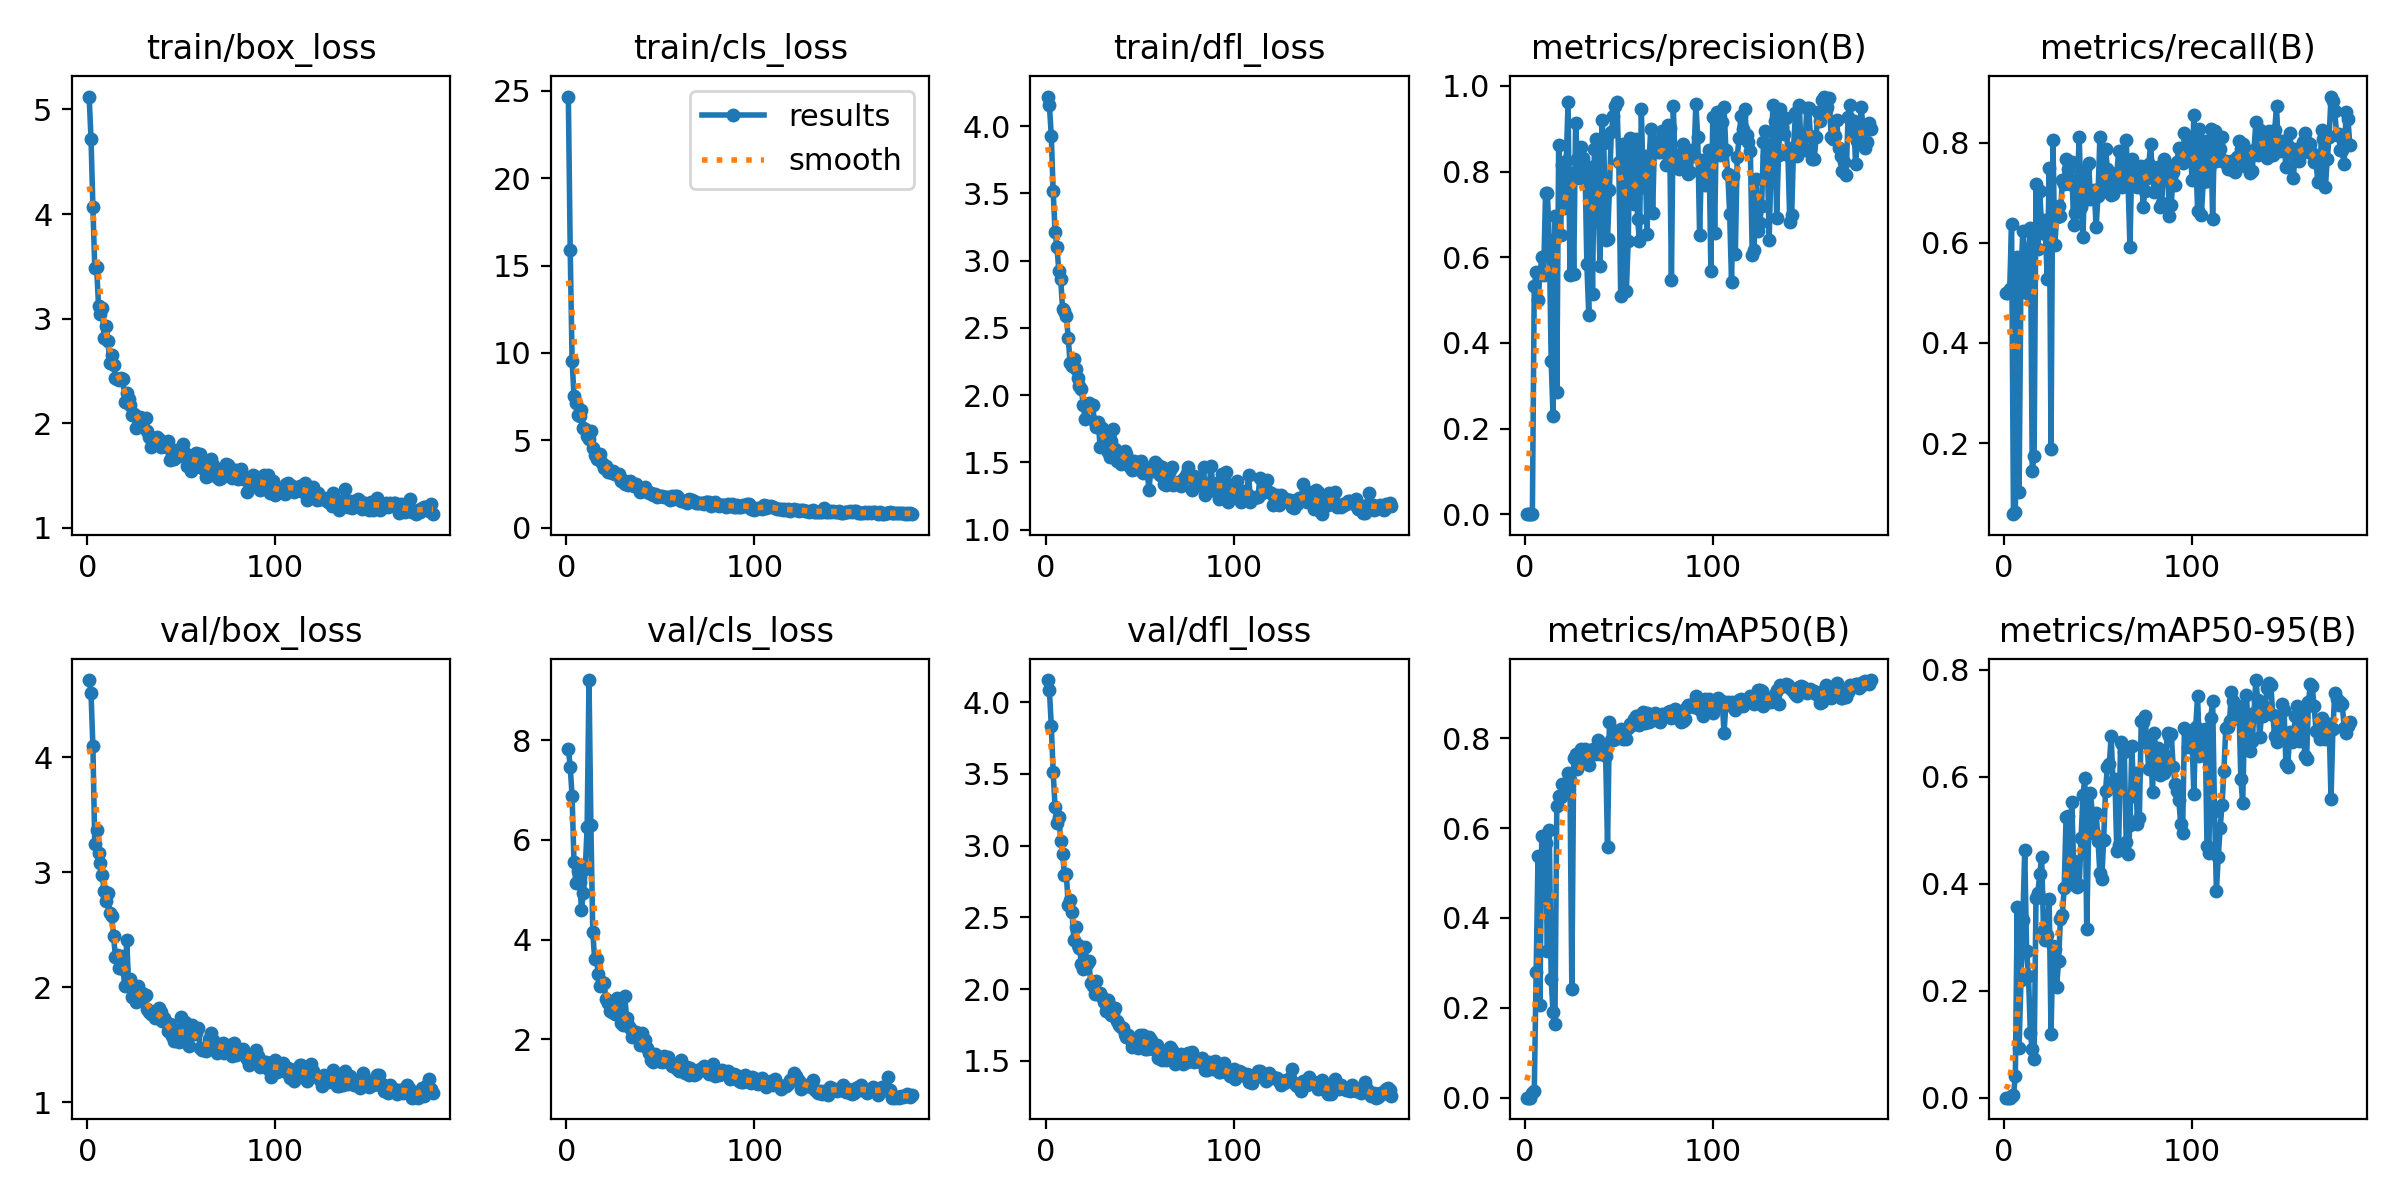

The table this chart was drawn from, first rows:
epoch, train/box_loss, train/cls_loss, train/dfl_loss, metrics/precision(B), metrics/recall(B), metrics/mAP50(B), metrics/mAP50-95(B), val/box_loss, val/cls_loss, val/dfl_loss, lr/pg0, lr/pg1, lr/pg2
1, 5.123, 24.66, 4.22, 4e-05, 0.5, 0.00012, 5e-05, 4.672, 7.827, 4.155, 0.0004001, 0.0004001, 0.0004001
2, 4.722, 15.86, 4.153, 4e-05, 0.5, 0.00012, 5e-05, 4.561, 7.47, 4.082, 0.0008164, 0.0008164, 0.0008164
3, 4.067, 9.555, 3.927, 0.00014, 0.5072, 0.00021, 5e-05, 4.097, 6.872, 3.836, 0.001232, 0.001232, 0.001232
4, 3.483, 7.564, 3.514, 0.00133, 0.6377, 0.00997, 0.0025, 3.246, 5.563, 3.512, 0.001648, 0.001648, 0.001648
5, 3.49, 7.168, 3.216, 0.5333, 0.05797, 0.01422, 0.00415, 3.366, 5.141, 3.271, 0.001664, 0.001664, 0.001664
6, 3.118, 6.464, 3.102, 0.5646, 0.06137, 0.2805, 0.04064, 3.168, 5.368, 3.155, 0.001664, 0.001664, 0.001664
7, 3.04, 6.372, 2.924, 0.4994, 0.5725, 0.537, 0.3573, 3.08, 5.159, 3.202, 0.001663, 0.001663, 0.001663
8, 3.098, 6.726, 2.861, 0.5581, 0.1014, 0.2058, 0.09319, 2.973, 4.6, 3.036, 0.001662, 0.001662, 0.001662
9, 2.811, 5.702, 2.643, 0.5998, 0.5362, 0.5819, 0.2206, 2.837, 4.941, 2.943, 0.001661, 0.001661, 0.001661
10, 2.934, 5.645, 2.626, 0.5583, 0.6232, 0.5816, 0.3329, 2.748, 5.408, 2.799, 0.00166, 0.00166, 0.00166
11, 2.787, 5.271, 2.591, 0.749, 0.5362, 0.5656, 0.4632, 2.817, 6.26, 2.803, 0.00166, 0.00166, 0.00166
12, 2.573, 5.105, 2.427, 0.75, 0.5, 0.3266, 0.2737, 2.647, 9.206, 2.586, 0.001659, 0.001659, 0.001659
13, 2.651, 5.526, 2.239, 0.6395, 0.587, 0.5952, 0.2282, 2.621, 6.306, 2.621, 0.001658, 0.001658, 0.001658
14, 2.558, 4.558, 2.219, 0.3585, 0.6304, 0.2635, 0.1201, 2.447, 4.162, 2.54, 0.001657, 0.001657, 0.001657
15, 2.435, 4.161, 2.268, 0.2282, 0.1449, 0.1898, 0.09111, 2.265, 3.606, 2.341, 0.001656, 0.001656, 0.001656
16, 2.427, 3.939, 2.194, 0.6963, 0.1739, 0.1645, 0.07185, 2.283, 3.61, 2.432, 0.001655, 0.001655, 0.001655
17, 2.417, 3.972, 2.124, 0.2864, 0.7174, 0.6481, 0.3726, 2.168, 3.302, 2.306, 0.001655, 0.001655, 0.001655
18, 2.435, 4.201, 2.067, 0.8633, 0.587, 0.6705, 0.3827, 2.269, 3.063, 2.29, 0.001654, 0.001654, 0.001654
19, 2.42, 3.692, 2.047, 0.6528, 0.7029, 0.6688, 0.418, 2.159, 3.16, 2.178, 0.001653, 0.001653, 0.001653
20, 2.202, 3.404, 1.927, 0.8155, 0.6291, 0.6979, 0.4497, 2.008, 3.139, 2.141, 0.001652, 0.001652, 0.001652
21, 2.293, 3.553, 1.819, 0.7146, 0.6449, 0.6823, 0.3142, 2.41, 2.811, 2.292, 0.001651, 0.001651, 0.001651
22, 2.228, 3.222, 1.922, 0.824, 0.6181, 0.6911, 0.2939, 2.026, 2.734, 2.174, 0.001651, 0.001651, 0.001651
23, 2.177, 3.262, 1.938, 0.9622, 0.527, 0.7217, 0.3048, 2.074, 2.573, 2.193, 0.00165, 0.00165, 0.00165
24, 2.08, 3.134, 1.919, 0.5595, 0.7484, 0.7074, 0.3709, 1.916, 2.556, 2.041, 0.001649, 0.001649, 0.001649
25, 2.092, 3.232, 1.923, 0.798, 0.1884, 0.2429, 0.1192, 1.992, 2.69, 2.021, 0.001648, 0.001648, 0.001648
26, 1.957, 3.067, 1.796, 0.5615, 0.8044, 0.7555, 0.2831, 1.869, 2.516, 1.964, 0.001647, 0.001647, 0.001647
27, 2.038, 3.003, 1.762, 0.9125, 0.5964, 0.7642, 0.2777, 2.009, 2.824, 2.059, 0.001646, 0.001646, 0.001646
28, 2.063, 3.055, 1.798, 0.8306, 0.6522, 0.7318, 0.2077, 1.907, 2.662, 1.969, 0.001646, 0.001646, 0.001646
29, 2.001, 2.658, 1.612, 0.7854, 0.6739, 0.7478, 0.2547, 1.948, 2.325, 1.974, 0.001645, 0.001645, 0.001645
30, 2.045, 2.718, 1.758, 0.8585, 0.654, 0.7754, 0.3344, 1.926, 2.295, 1.948, 0.001644, 0.001644, 0.001644
31, 2.049, 2.528, 1.668, 0.8317, 0.7246, 0.7748, 0.3418, 1.929, 2.869, 1.91, 0.001643, 0.001643, 0.001643
32, 1.926, 2.538, 1.671, 0.8128, 0.7172, 0.7762, 0.391, 1.807, 2.438, 1.848, 0.001642, 0.001642, 0.001642
33, 1.866, 2.454, 1.575, 0.5838, 0.7681, 0.7466, 0.5254, 1.786, 2.282, 1.922, 0.001641, 0.001641, 0.001641
34, 1.776, 2.691, 1.538, 0.4659, 0.7464, 0.7394, 0.5265, 1.763, 2.236, 1.883, 0.001641, 0.001641, 0.001641
35, 1.844, 2.441, 1.657, 0.8102, 0.7174, 0.7701, 0.3991, 1.773, 2.042, 1.82, 0.00164, 0.00164, 0.00164
36, 1.841, 2.371, 1.751, 0.5137, 0.7609, 0.7763, 0.5529, 1.733, 2.082, 1.832, 0.001639, 0.001639, 0.001639
37, 1.871, 2.509, 1.6, 0.8535, 0.6356, 0.7662, 0.4423, 1.8, 2.148, 1.865, 0.001638, 0.001638, 0.001638
38, 1.846, 2.321, 1.512, 0.8774, 0.6594, 0.7645, 0.4027, 1.823, 2.065, 1.775, 0.001637, 0.001637, 0.001637
39, 1.777, 2.042, 1.554, 0.7379, 0.719, 0.7951, 0.3938, 1.782, 1.897, 1.753, 0.001636, 0.001636, 0.001636
40, 1.804, 2.185, 1.487, 0.5799, 0.8116, 0.7653, 0.3969, 1.705, 2.135, 1.736, 0.001636, 0.001636, 0.001636
41, 1.8, 2.128, 1.551, 0.9197, 0.6722, 0.7676, 0.4862, 1.731, 1.9, 1.731, 0.001635, 0.001635, 0.001635
42, 1.773, 2.323, 1.585, 0.8669, 0.6123, 0.7801, 0.5658, 1.7, 1.989, 1.69, 0.001634, 0.001634, 0.001634
43, 1.832, 2.089, 1.559, 0.6394, 0.7464, 0.7595, 0.5979, 1.617, 1.83, 1.665, 0.001633, 0.001633, 0.001633
44, 1.644, 1.984, 1.519, 0.6434, 0.6884, 0.5589, 0.3146, 1.676, 1.735, 1.677, 0.001632, 0.001632, 0.001632
45, 1.69, 1.987, 1.468, 0.7567, 0.7599, 0.8368, 0.4942, 1.573, 1.587, 1.653, 0.001631, 0.001631, 0.001631
46, 1.656, 1.855, 1.444, 0.892, 0.6871, 0.7948, 0.5702, 1.53, 1.548, 1.595, 0.001631, 0.001631, 0.001631
47, 1.743, 1.923, 1.509, 0.9289, 0.6974, 0.7969, 0.5284, 1.604, 1.705, 1.64, 0.00163, 0.00163, 0.00163
48, 1.692, 1.74, 1.448, 0.9533, 0.7049, 0.7979, 0.4951, 1.562, 1.628, 1.611, 0.001629, 0.001629, 0.001629
49, 1.688, 1.844, 1.487, 0.9616, 0.6314, 0.8162, 0.5323, 1.524, 1.564, 1.586, 0.001628, 0.001628, 0.001628
50, 1.718, 1.836, 1.462, 0.8228, 0.6941, 0.8086, 0.4805, 1.744, 1.572, 1.683, 0.001627, 0.001627, 0.001627
51, 1.801, 1.806, 1.51, 0.5086, 0.8116, 0.8201, 0.4193, 1.66, 1.543, 1.677, 0.001627, 0.001627, 0.001627
52, 1.711, 1.788, 1.422, 0.8648, 0.7174, 0.7973, 0.409, 1.7, 1.666, 1.678, 0.001626, 0.001626, 0.001626
53, 1.595, 1.743, 1.435, 0.848, 0.7029, 0.8044, 0.4815, 1.516, 1.627, 1.585, 0.001625, 0.001625, 0.001625
54, 1.682, 1.789, 1.438, 0.521, 0.7881, 0.7989, 0.5732, 1.486, 1.651, 1.58, 0.001624, 0.001624, 0.001624
55, 1.545, 1.61, 1.29, 0.6381, 0.7464, 0.8223, 0.6188, 1.641, 1.525, 1.665, 0.001623, 0.001623, 0.001623
56, 1.69, 1.844, 1.464, 0.8793, 0.7317, 0.8319, 0.6228, 1.675, 1.458, 1.644, 0.001622, 0.001622, 0.001622
57, 1.606, 1.657, 1.432, 0.8253, 0.6947, 0.8283, 0.6758, 1.59, 1.514, 1.582, 0.001622, 0.001622, 0.001622
58, 1.714, 1.835, 1.506, 0.725, 0.6979, 0.8421, 0.5879, 1.598, 1.492, 1.597, 0.001621, 0.001621, 0.001621
59, 1.689, 1.805, 1.48, 0.8772, 0.7158, 0.8484, 0.5956, 1.644, 1.407, 1.612, 0.00162, 0.00162, 0.00162
60, 1.704, 1.627, 1.48, 0.6899, 0.7391, 0.8487, 0.4602, 1.476, 1.365, 1.519, 0.001619, 0.001619, 0.001619
... 124 more rows
